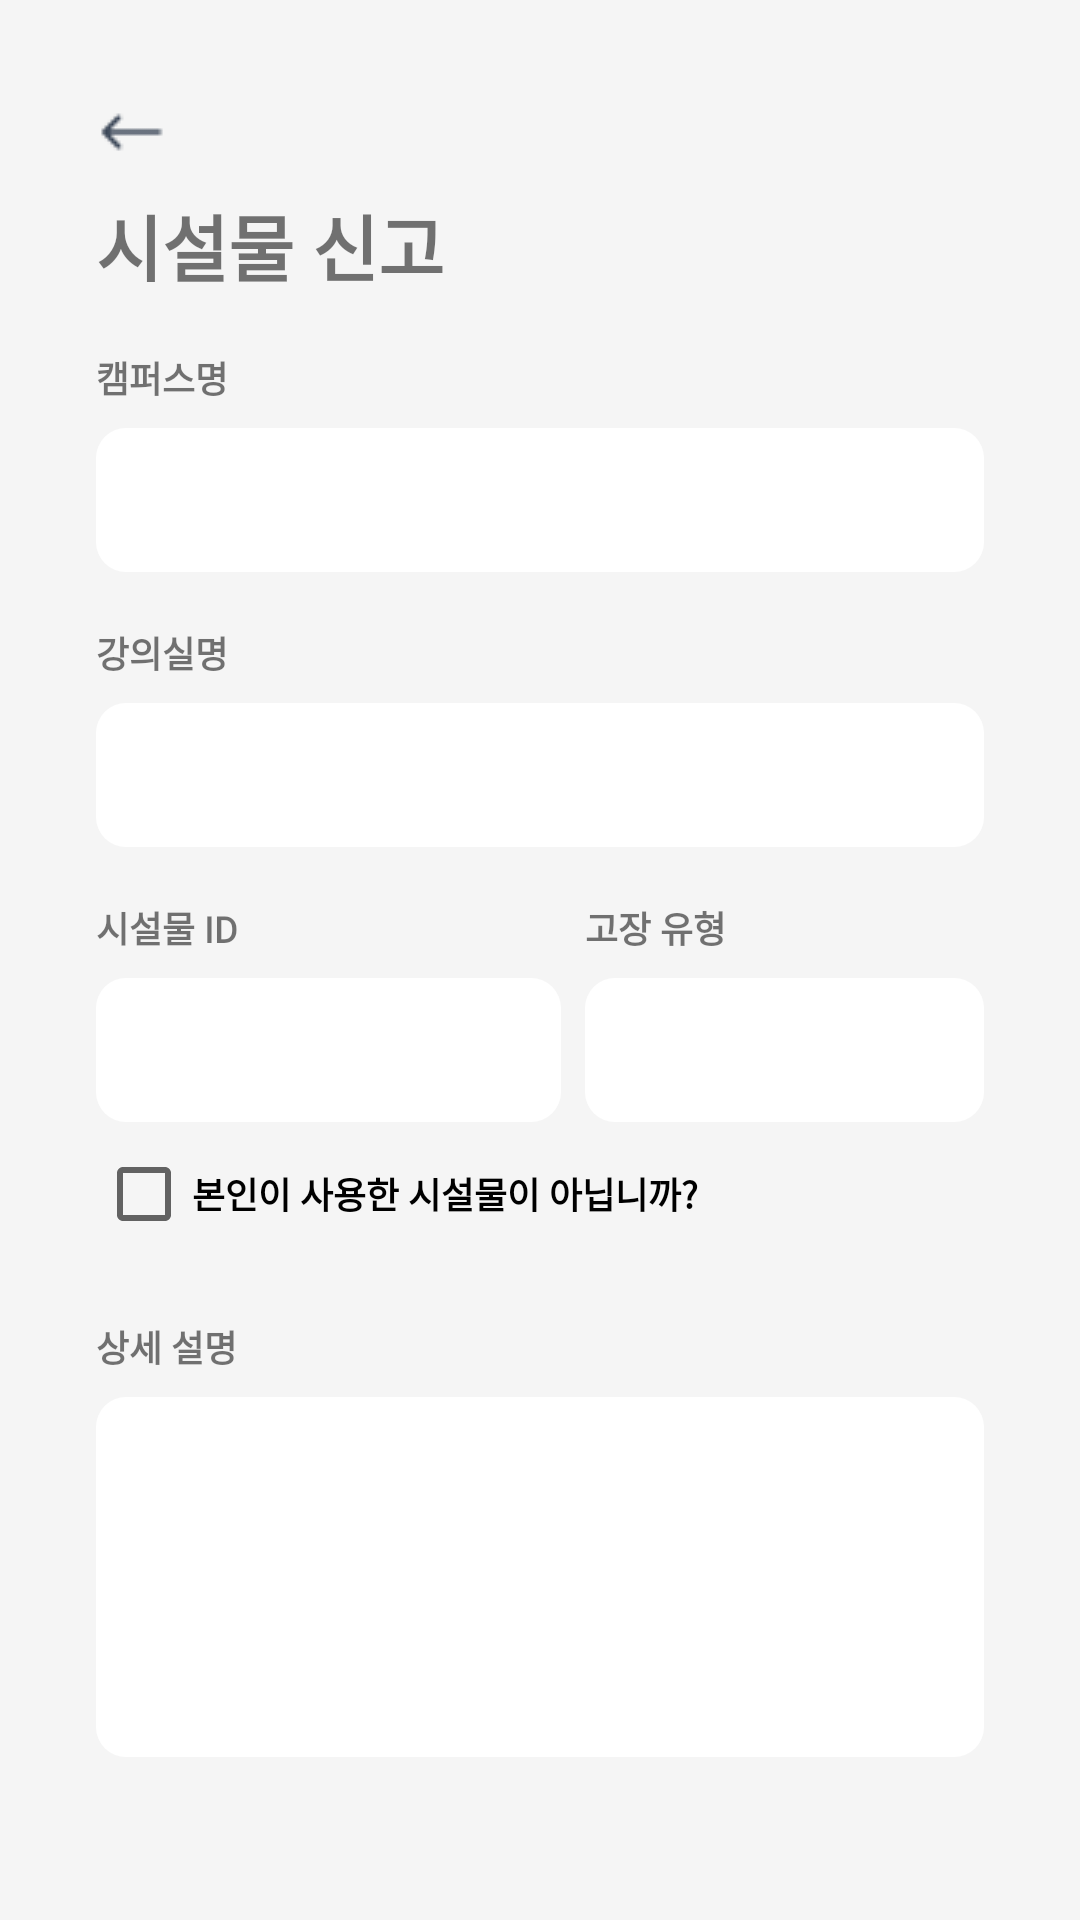

Android layout source for this screen:
<!-- AndroidManifest.xml: application theme Theme.FixSkkuFront -->
<!-- res/layout/activity_report_detail.xml -->
<?xml version="1.0" encoding="utf-8"?>
<ScrollView xmlns:android="http://schemas.android.com/apk/res/android"
    xmlns:app="http://schemas.android.com/apk/res-auto"
    android:id="@+id/main"
    android:layout_width="match_parent"
    android:layout_height="match_parent"
    android:padding="16dp"
    android:background="#F5F5F5">

    <LinearLayout
        android:layout_width="match_parent"
        android:layout_height="wrap_content"
        android:padding="16dp"
        android:orientation="vertical">

        <ImageView
            android:id="@+id/backBtn"
            android:layout_width="wrap_content"
            android:layout_height="wrap_content"
            app:srcCompat="@drawable/back" />

        <TextView
            android:id="@+id/reportTitle"
            android:layout_width="wrap_content"
            android:layout_height="wrap_content"
            android:layout_marginTop="8dp"
            android:layout_weight="700"
            android:fontFamily="@font/dmsans_bold"
            android:text="시설물 신고"
            android:textFontWeight="900"
            android:textSize="24sp"
            android:textStyle="bold" />

        
        
        
        
        
        
        
        

        
        
        
        
        
        
        
        
        

        <TextView
            android:layout_width="match_parent"
            android:layout_height="wrap_content"
            android:layout_marginTop="18dp"
            android:layout_marginBottom="8dp"
            android:fontFamily="@font/dmsans"
            android:textSize="12dp"
            android:text="캠퍼스명"
            android:textFontWeight="900" />

        <EditText
            android:id="@+id/campusName"
            android:layout_width="match_parent"
            android:layout_height="48dp"
            android:background="@drawable/edittext_custom"
            android:fontFamily="@font/dmsans"
            android:textSize="12dp"
            android:layout_marginBottom="8dp"/>

        <TextView
            android:layout_width="match_parent"
            android:layout_height="wrap_content"
            android:layout_marginTop="10dp"
            android:layout_marginBottom="8dp"
            android:fontFamily="@font/dmsans"
            android:textSize="12dp"
            android:text="강의실명"
            android:textFontWeight="900" />

        <EditText
            android:id="@+id/classroomName"
            android:layout_width="match_parent"
            android:layout_height="48dp"
            android:background="@drawable/edittext_custom"
            android:fontFamily="@font/dmsans"
            android:textSize="12dp"
            android:layout_marginBottom="8dp"/>

        <LinearLayout
            android:layout_width="match_parent"
            android:layout_height="wrap_content"
            android:orientation="horizontal">
            <LinearLayout
                android:layout_width="465px"
                android:layout_height="wrap_content"
                android:orientation="vertical">

                <TextView
                    android:layout_width="465px"
                    android:layout_height="wrap_content"
                    android:layout_marginTop="10dp"
                    android:layout_marginBottom="8dp"
                    android:fontFamily="@font/dmsans"
                    android:text="시설물 ID"
                    android:textSize="12dp"
                    android:textFontWeight="900" />
                <EditText
                    android:id="@+id/facilityId"
                    android:layout_width="match_parent"
                    android:layout_height="48dp"
                    android:fontFamily="@font/dmsans"
                    android:textSize="12dp"
                    android:background="@drawable/edittext_custom"
                    android:layout_weight="1"
                    />



            </LinearLayout>

            <LinearLayout
                android:layout_width="match_parent"
                android:layout_height="wrap_content"
                android:layout_marginStart="8dp"
                android:orientation="vertical">

                <TextView
                    android:layout_width="465px"
                    android:layout_height="wrap_content"
                    android:layout_marginTop="10dp"
                    android:layout_marginBottom="8dp"
                    android:fontFamily="@font/dmsans"
                    android:text="고장 유형"
                    android:textSize="12dp"
                    android:textFontWeight="900" />
                <EditText
                    android:id="@+id/faultType"
                    android:layout_width="match_parent"
                    android:layout_height="48dp"
                    android:fontFamily="@font/dmsans"
                    android:textSize="12dp"
                    android:background="@drawable/edittext_custom"
                    android:layout_weight="1"
                    />
            </LinearLayout>
        </LinearLayout>


        <CheckBox
            android:id="@+id/isUserFacility"
            android:layout_width="wrap_content"
            android:layout_height="wrap_content"
            android:text="본인이 사용한 시설물이 아닙니까?"
            android:textSize="12dp"
            android:textFontWeight="700"
            android:fontFamily="@font/dmsans"
            android:layout_marginBottom="8dp"/>

        <TextView
            android:layout_width="match_parent"
            android:layout_height="wrap_content"
            android:layout_marginTop="10dp"
            android:layout_marginBottom="8dp"
            android:fontFamily="@font/dmsans"
            android:text="상세 설명"
            android:textSize="12dp"
            android:textFontWeight="900" />
        <EditText
            android:id="@+id/additionalInfo"
            android:layout_width="match_parent"
            android:layout_height="wrap_content"
            android:background="@drawable/edittext_custom"
            android:minHeight="120dp"
            android:fontFamily="@font/dmsans"
            android:textSize="12dp"
            android:gravity="top"
            android:layout_marginBottom="16dp"/>

    </LinearLayout>
</ScrollView>
<!-- resources referenced by this layout -->
<resources>
  <!-- drawable back: png bitmap (drawable, 326 bytes) -->
  <!-- drawable edittext_custom (drawable) -->
  <?xml version="1.0" encoding="utf-8"?>
  <shape xmlns:android="http://schemas.android.com/apk/res/android">
      <solid android:color="@android:color/white" />
      <corners android:radius="10dp" />
      <padding
          android:left="16dp"
          android:top="8dp"
          android:right="16dp"
          android:bottom="8dp" />
  
  </shape>
  <style name="Theme.FixSkkuFront" parent="Base.Theme.FixSkkuFront" />
  <style name="Base.Theme.FixSkkuFront" parent="Theme.MaterialComponents.DayNight.NoActionBar">
          <item name="android:windowAnimationStyle">@style/DialogAnimation</item>
          <item name="android:windowBackground">@color/background</item>
      </style>
  <style name="DialogAnimation">
          <item name="android:windowEnterAnimation">@android:anim/fade_in</item>
          <item name="android:windowExitAnimation">@android:anim/fade_out</item>
      </style>
  <color name="background">#FFF9F9F9 </color>
</resources>
